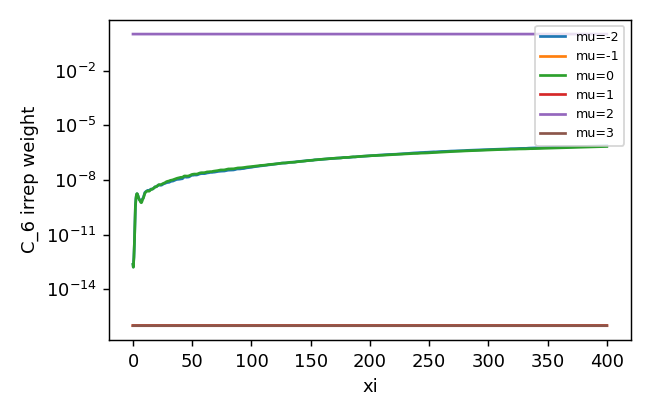

The data file committed next to this chart (first rows):
z, mu-2, mu-1, mu0, mu1, mu2, mu3
0.0, 2.291734670221853e-13, 3.2048224146550474e-31, 2.294873931203603e-13, 2.531667893498127e-31, 1, 4.321711371235727e-31
0.25, 1.657446075431862e-13, 2.8070547729832226e-30, 1.606580468424039e-13, 1.0460499063183818e-28, 1, 1.0588012780681602e-28
0.5, 2.91111244819445e-13, 8.728360769182553e-30, 2.711901722684457e-13, 4.159159259844574e-28, 1, 4.154449577567508e-28
0.75, 5.830465216075678e-13, 1.8044575306794618e-29, 5.498311652966215e-13, 9.53952590963757e-28, 1, 9.452332259040944e-28
1.0, 1.567750227228606e-12, 3.042624544412459e-29, 1.5250157794249426e-12, 1.746745137073215e-27, 1, 1.722631412367711e-27
1.25, 4.868274469184324e-12, 4.589633900814081e-29, 4.860419224474492e-12, 2.8180062571429465e-27, 1, 2.7771989983218265e-27
1.5, 1.978363091353465e-11, 6.279979288226369e-29, 2.0064054883506608e-11, 4.2106317977945195e-27, 1, 4.139943868151791e-27
1.75, 1.20871670405795e-10, 8.160201347338518e-29, 1.2348066848793727e-10, 5.959951485137238e-27, 1, 5.855795174202204e-27
2.0, 3.3271325599474947e-10, 1.0125566525033564e-28, 3.402375287920252e-10, 8.10694246999897e-27, 1, 7.95050688410905e-27
2.25, 6.072165172206231e-10, 1.2185024565506676e-28, 6.228110512022144e-10, 1.067702489967288e-26, 1, 1.0475109734426547e-26
2.5, 9.406811835811957e-10, 1.4163684496566596e-28, 9.66490347978059e-10, 1.3704911486748982e-26, 1, 1.3439661725666477e-26
2.75, 1.2861375341503163e-09, 1.6099846802357795e-28, 1.320880502376966e-09, 1.7195396774448938e-26, 1, 1.686631242792558e-26
3.0, 1.556172743032048e-09, 1.7902917925814043e-28, 1.5949541795387605e-09, 2.1170315723563156e-26, 1, 2.0749955555590202e-26
3.25, 1.6995213212519052e-09, 1.946232478835332e-28, 1.7393199859075052e-09, 2.5613165567984174e-26, 1, 2.5090631524655543e-26
3.5, 1.7152859124157725e-09, 2.074016073285648e-28, 1.7467060554791538e-09, 3.044363283298586e-26, 1, 2.983225896044339e-26
3.75, 1.6291759985146036e-09, 2.1805718619854718e-28, 1.6447824313213406e-09, 3.5682890974838247e-26, 1, 3.4959052935077736e-26
4.0, 1.478017475661254e-09, 2.25393838361577e-28, 1.4756318862454972e-09, 4.1192140846152695e-26, 1, 4.041535022048458e-26
4.25, 1.3116520754918165e-09, 2.3037896259542737e-28, 1.294745219830509e-09, 4.6932999037337997e-26, 1, 4.607679570357789e-26
4.5, 1.1597990588304984e-09, 2.3178704149661997e-28, 1.1339979029031864e-09, 5.278752418230386e-26, 1, 5.189303369330241e-26
4.75, 1.0378399736568086e-09, 2.306375996046482e-28, 1.0049167913844828e-09, 5.870718543847087e-26, 1, 5.774888090164011e-26
5.0, 9.67656671155498e-10, 2.2647048757716274e-28, 9.310500391392266e-10, 6.458914251890995e-26, 1, 6.36426943087676e-26
5.25, 8.819846838403403e-10, 2.1995195720046204e-28, 8.491099654266591e-10, 7.036702225790838e-26, 1, 6.946312244893311e-26
5.5, 8.115191337143171e-10, 2.1267310479426705e-28, 7.7357544109475e-10, 7.608065726152035e-26, 1, 7.523439234652714e-26
5.75, 7.879055719265451e-10, 2.000332944011339e-28, 7.377899328684019e-10, 8.176487734385832e-26, 1, 8.098895546513887e-26
6.0, 7.507892514728914e-10, 1.861381545181888e-28, 6.963329844467112e-10, 8.751066527620532e-26, 1, 8.6834149186519e-26
6.25, 6.974456231274905e-10, 1.6934155742231148e-28, 6.422462879465851e-10, 9.348831580339152e-26, 1, 9.290934296922187e-26
6.5, 6.532876137929693e-10, 1.5242620458756854e-28, 5.983292600970579e-10, 9.987903990720301e-26, 1, 9.940012474018167e-26
6.75, 6.266949551946814e-10, 1.350812761090074e-28, 5.715438448223466e-10, 1.0681218684934515e-25, 1, 1.065209720270138e-25
7.0, 6.163691827105871e-10, 1.193021604550621e-28, 5.587105872407108e-10, 1.145429162059614e-25, 1, 1.1432428553549254e-25
7.25, 6.372269173755899e-10, 1.0376835044628053e-28, 5.746829079015806e-10, 1.2320984760892411e-25, 1, 1.2307524305297526e-25
7.5, 7.025167423715702e-10, 9.040513703873112e-29, 6.314271850819268e-10, 1.3308387958875334e-25, 1, 1.3298437445459653e-25
7.75, 8.043137346272147e-10, 7.985580740324726e-29, 7.278728919369303e-10, 1.4421553326747819e-25, 1, 1.4420921160466556e-25
8.0, 9.07274101193023e-10, 7.330687560575527e-29, 8.334574763472384e-10, 1.568315225883475e-25, 1, 1.5685056304726245e-25
8.25, 9.624339677267237e-10, 6.910965383718857e-29, 8.855735609963741e-10, 1.709618447171171e-25, 1, 1.7100459829935476e-25
8.5, 1.0024252115998047e-09, 6.931163526373786e-29, 9.160942915911616e-10, 1.8661864110276257e-25, 1, 1.866217198252592e-25
8.75, 1.0811527590040165e-09, 7.243978388845004e-29, 9.913445229659606e-10, 2.0376271200791063e-25, 1, 2.036522429093417e-25
9.0, 1.225290650563246e-09, 8.012913732984694e-29, 1.1344668994759246e-09, 2.221613975082414e-25, 1, 2.2198634353851595e-25
9.25, 1.4077930192275783e-09, 9.078334934587052e-29, 1.3129881190868726e-09, 2.41753597262162e-25, 1, 2.4138698743476557e-25
9.5, 1.6328122808308821e-09, 1.0363063387891917e-28, 1.5123973234139906e-09, 2.6223575433797165e-25, 1, 2.6176365876204594e-25
9.75, 1.8616647560680564e-09, 1.1783365207940518e-28, 1.7123968026414146e-09, 2.834253654670649e-25, 1, 2.8278523612028887e-25
10.0, 2.0252096569468747e-09, 1.326124587406977e-28, 1.8527497210276222e-09, 3.0498450599563744e-25, 1, 3.0423927725634367e-25
10.25, 2.118850901881357e-09, 1.4773486894594389e-28, 1.939311369645519e-09, 3.265697780879267e-25, 1, 3.257157248083357e-25
10.5, 2.182724348651078e-09, 1.6081286947993609e-28, 2.0027619302078903e-09, 3.47781405170431e-25, 1, 3.4679252402103924e-25
10.75, 2.261139781348868e-09, 1.731450366443392e-28, 2.1067004652732497e-09, 3.6817867676671833e-25, 1, 3.6712915406225766e-25
11.0, 2.321529042957862e-09, 1.8459252806987425e-28, 2.191868695572514e-09, 3.8747507925026575e-25, 1, 3.8631211937377673e-25
11.25, 2.386746466778019e-09, 1.9364963262283694e-28, 2.272879262588283e-09, 4.0511325635696045e-25, 1, 4.0402439807244536e-25
11.5, 2.4469930668955422e-09, 2.0103389039955533e-28, 2.3316813447203766e-09, 4.209415672045168e-25, 1, 4.1983417594473795e-25
11.75, 2.5339180789667244e-09, 2.0724996136584424e-28, 2.3866425332137235e-09, 4.34565775584996e-25, 1, 4.3354592418233785e-25
12.0, 2.610210138347277e-09, 2.0891970112820283e-28, 2.443356358502588e-09, 4.459671829990703e-25, 1, 4.449773345645975e-25
12.25, 2.6436538612782243e-09, 2.081119986032542e-28, 2.4629403256406103e-09, 4.548366897545433e-25, 1, 4.539370351439557e-25
12.5, 2.677434815279683e-09, 2.0589195860791885e-28, 2.4794139689504045e-09, 4.611758949147778e-25, 1, 4.603577572966913e-25
12.75, 2.666753881161347e-09, 2.0018206908568853e-28, 2.4617489870289512e-09, 4.649990977532127e-25, 1, 4.641608664637562e-25
13.0, 2.6155182510959307e-09, 1.920204089835816e-28, 2.414838253444362e-09, 4.66386448924929e-25, 1, 4.655754952916044e-25
13.25, 2.586757704025549e-09, 1.835209607859209e-28, 2.383029650230141e-09, 4.656403568550426e-25, 1, 4.6473623292472685e-25
13.5, 2.597716751403687e-09, 1.7220112764897374e-28, 2.3804340309779593e-09, 4.62855600615545e-25, 1, 4.621041618293447e-25
13.75, 2.6433258489017057e-09, 1.6052179255708287e-28, 2.420110217178115e-09, 4.584545116795727e-25, 1, 4.576963088330335e-25
14.0, 2.7174246005743873e-09, 1.4827024927904362e-28, 2.490254178990799e-09, 4.524347916907618e-25, 1, 4.517152251363691e-25
14.25, 2.8239937586824048e-09, 1.3525084734948806e-28, 2.595058188095367e-09, 4.450134754106218e-25, 1, 4.443043454545077e-25
14.5, 2.921719629706327e-09, 1.2219753167202662e-28, 2.701559325697759e-09, 4.363354672860786e-25, 1, 4.356519702722025e-25
14.75, 3.0063323205486915e-09, 1.106844982099242e-28, 2.8013886154494222e-09, 4.2648793112995895e-25, 1, 4.257794005263924e-25
... 1,541 more rows
